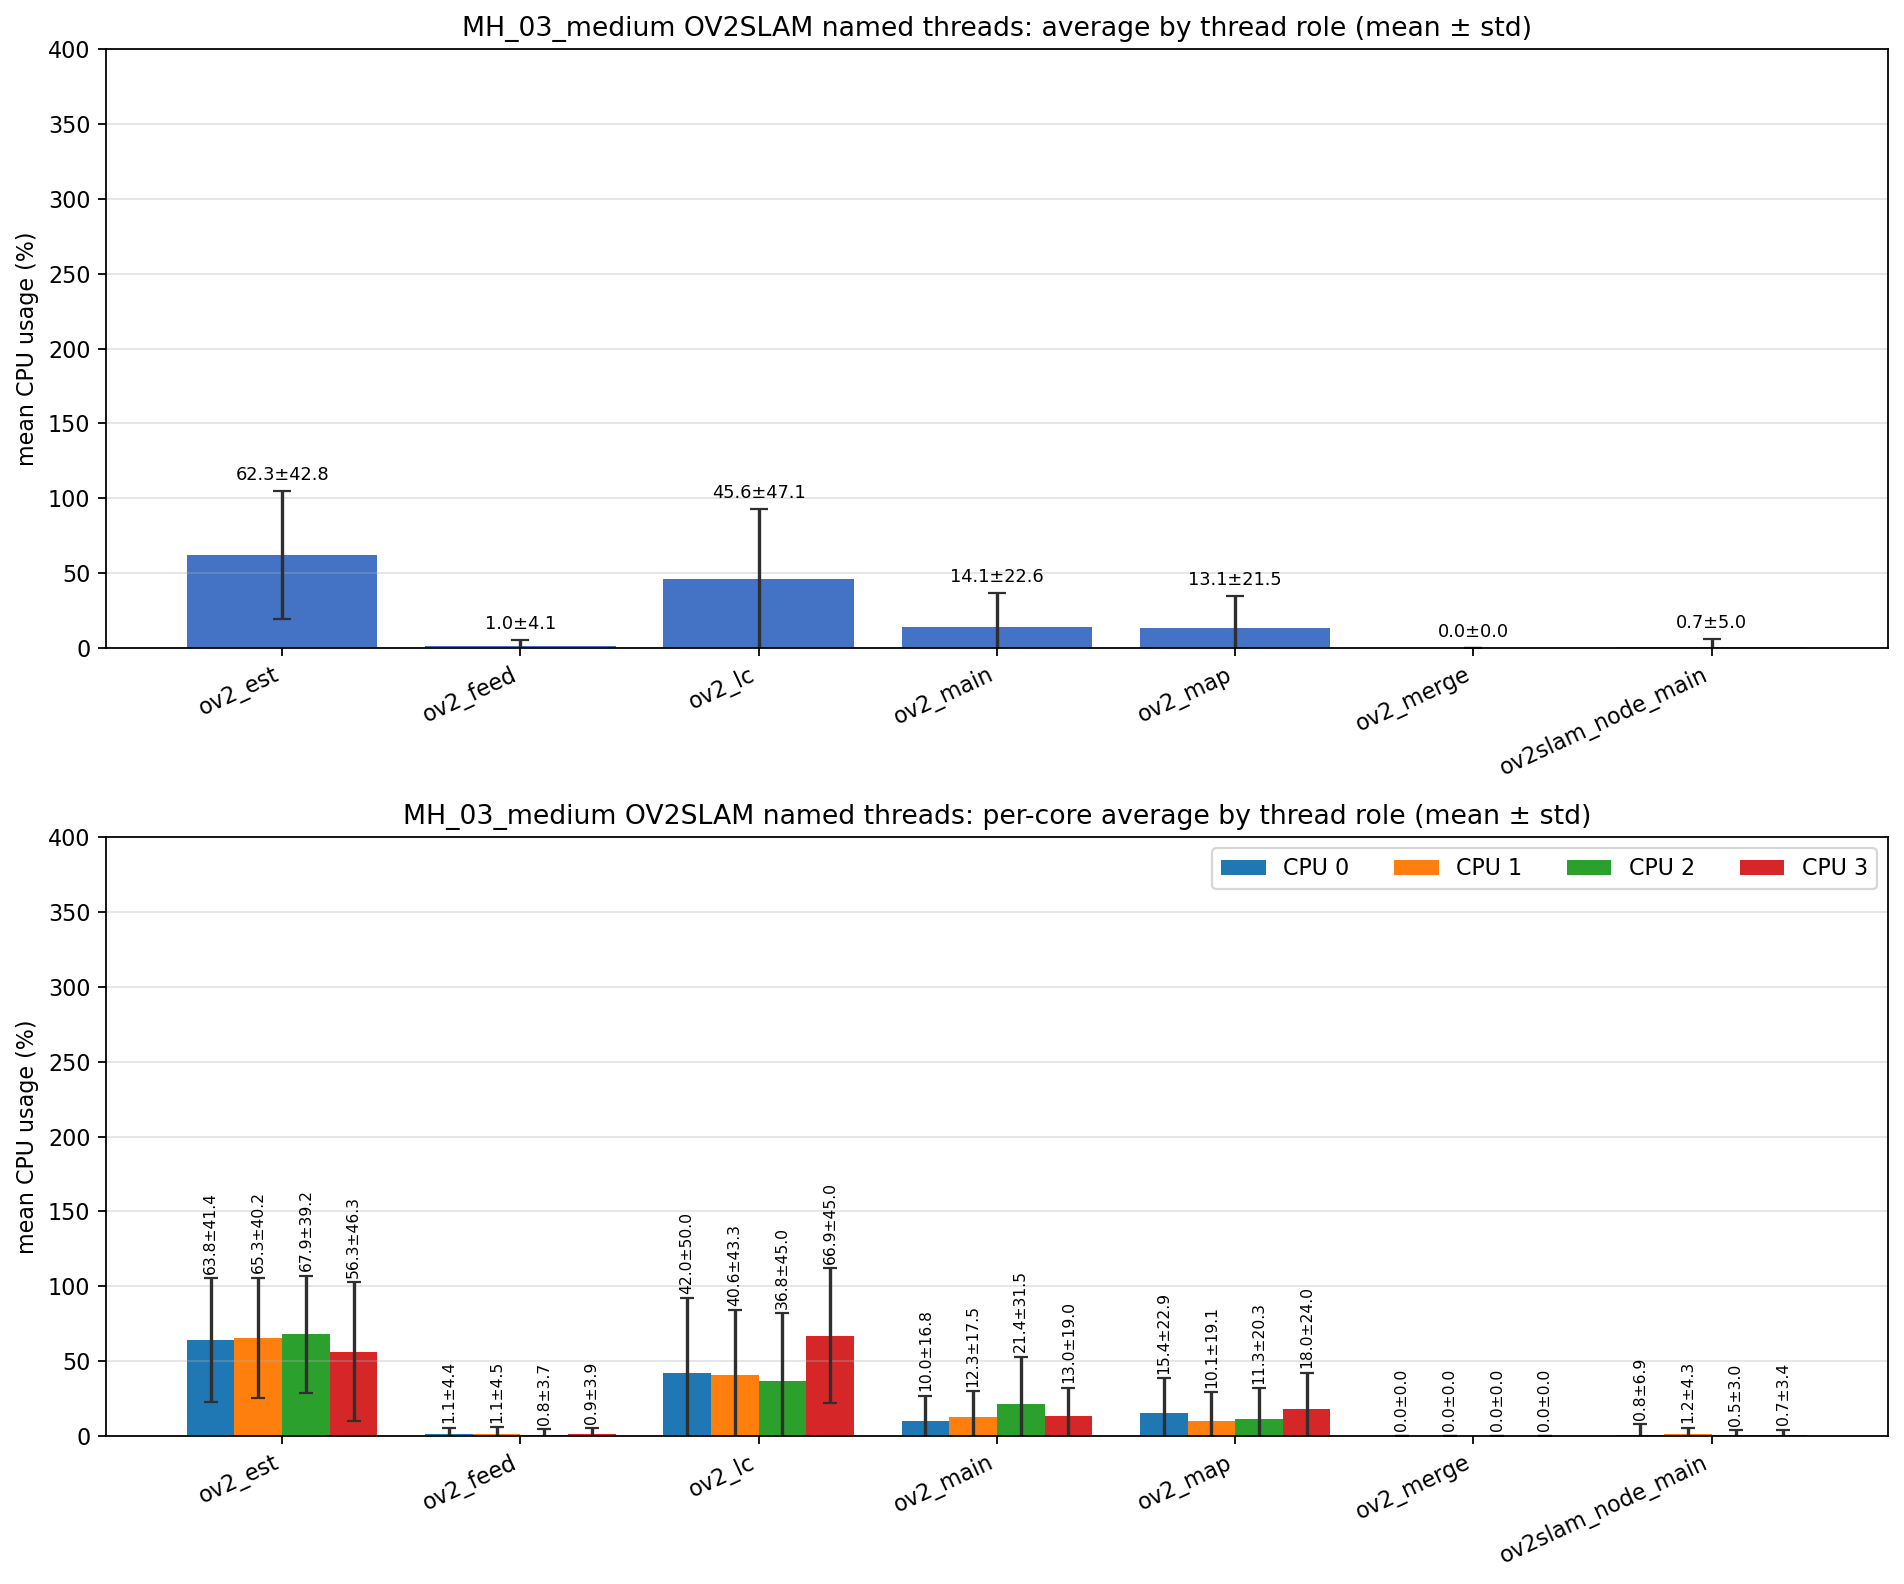

Values plotted in this chart, from the file beside it:
role, unique_tid_count, sample_count, mean_cpu_all, std_cpu_all, mean_cpu_core_0, mean_cpu_core_1, mean_cpu_core_2, mean_cpu_core_3, std_cpu_core_0, std_cpu_core_1, std_cpu_core_2, std_cpu_core_3
ov2_est, 1, 2796, 62.27, 42.8, 63.78, 65.31, 67.86, 56.28, 41.42, 40.19, 39.21, 46.34
ov2_feed, 1, 2796, 0.969, 4.085, 1.071, 1.134, 0.800, 0.927, 4.361, 4.462, 3.659, 3.935
ov2_lc, 1, 2971, 45.62, 47.07, 41.96, 40.63, 36.81, 66.94, 50.05, 43.29, 44.97, 44.97
ov2_main, 8, 14520, 14.1, 22.56, 9.983, 12.3, 21.43, 13, 16.85, 17.48, 31.51, 19.04
ov2_map, 1, 2971, 13.06, 21.47, 15.43, 10.13, 11.29, 18.03, 22.9, 19.09, 20.3, 23.97
ov2_merge, 242, 1388, 0.000, 0.000, 0.000, 0.000, 0.000, 0.000, 0.000, 0.000, 0.000, 0.000
ov2slam_node_main, 1, 4874, 0.728, 5.005, 0.812, 1.161, 0.524, 0.658, 6.908, 4.280, 3.014, 3.379
